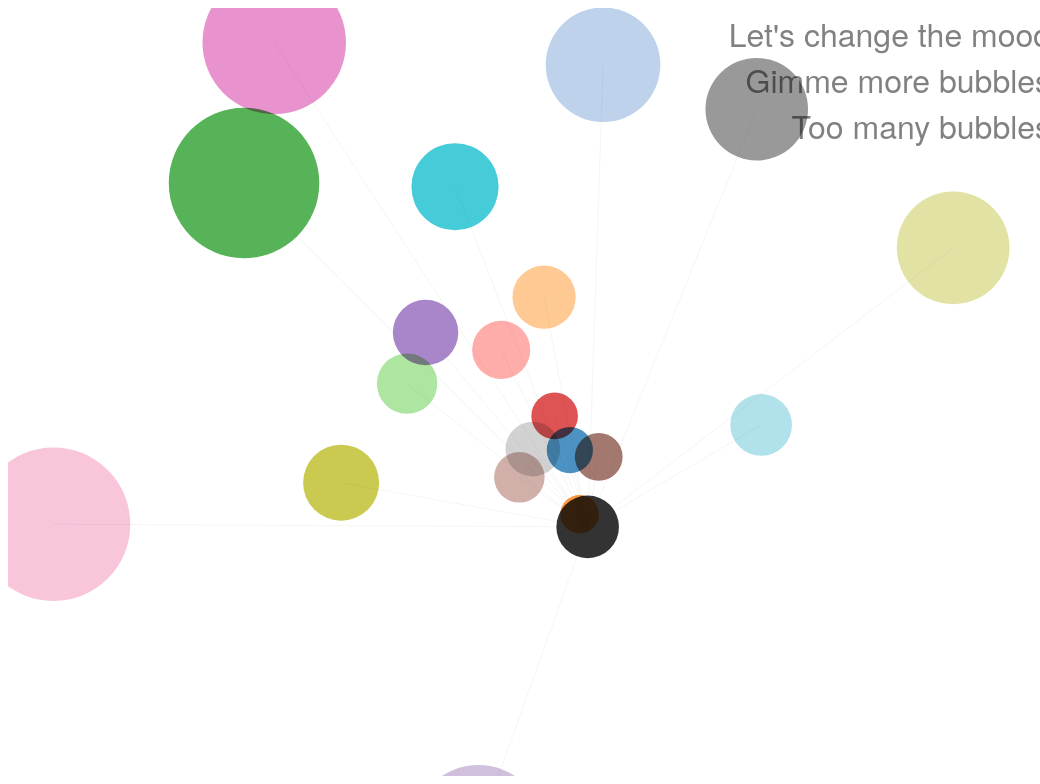
D3 v3 page, settled after 480 driven frames (8 s of simulated time); the page loaded 1 data file(s).



    var styleSheet = document.getElementById("styleColors");
    var width = $(window).width();
    var height = $(window).height();
    var maxRadius = height*.1;
    var maxSpread = height*.8;
    var color = d3.scale.category20();
    var numberFormat = d3.format("0,f0");
    var scaleLevel;
    var variabilityScale = 0;

    function toggleStyle() {
        styleSheet = document.getElementById("styleColors");
        if (styleSheet.href.match("styleDark.css")) {
            styleSheet.href = "styleLight.css"
        }
        else {
            styleSheet.href = "styleDark.css"
        }
    }

    var svg = d3.select("body").append("svg")
            .attr("width", width)
            .attr("height", height)
            .attr("pointer-events", "all")
            .append('svg:g')
            .call(d3.behavior.zoom().on("zoom", redraw))
            .append('svg:g');

    function redraw() {
        scaleLevel = d3.event.scale;
        svg.attr("transform",
                "translate(" + d3.event.translate + ")"
                +
                        " scale(" + d3.event.scale + ")");
        console.log(d3.event.translate);
        showHideText();
    }

    function showHideText() {
        if(scaleLevel > 4) {
            svg.selectAll("text")
                    .style("visibility", "visible");
        }
        if(scaleLevel <= 4) {
            svg.selectAll("text")
                    .style("visibility", "hidden");
        }
    }

    d3.json("Data/specialtyv6.json", function(error, graph) {

        d3.select("#toggleText")
                .append("div")
                .attr("id", "styleToggle")
                .attr("class", "toggleText")
                .append("a")
                .attr("xlink:href", "javascript:void(0)")
                .text("Let's change the mood.")
                .on("click", function() {toggleStyle();});
        d3.select("#toggleText")
                .append("div")
                .attr("id", "moreBubbles")
                .attr("class", "toggleText")
                .append("a")
                .attr("xlink:href", "javascript:void(0)")
                .text("Gimme more bubbles.")
                .on("click", function() {changeBubbles(5);});
        d3.select("#toggleText")
                .append("div")
                .attr("id", "lessBubbles")
                .attr("class", "toggleText")
                .append("a")
                .attr("xlink:href", "javascript:void(0)")
                .text("Too many bubbles.")
                .on("click", function() {changeBubbles(-5);});

        var summaryNodes = 20;
        var nodeFiltered = graph.nodes;
        var linkFiltered = graph.links;
        var linkStructured = [];
//        nodeFiltered = nodeFiltered.filter(function(d){return d.nodeType !=  "Detail";});

        function changeBubbles(delta) {
            summaryNodes = summaryNodes+delta;
            initialize(summaryNodes);
        }

        var costScale = d3.scale.linear();
        var likelihoodPresentationScale = d3.scale.quantize()
                .range(["High", "Moderate", "Low", "Very Low", "Miniscule" ]);
        var likelihoodScale = d3.scale.linear()
                .range([0, maxSpread]);
        var force = d3.layout.force()
                .charge(-120)
                .size([width, height])
                .linkDistance(function(d) {
                    var scalar = 0;
                    if(d.targetNodeType == "Summary") {scalar = 1} else {scalar = .1}
                    return likelihoodScale(Math.log(1/d.value))*scalar;
                })
                .friction(0.8);

        initialize(summaryNodes);

        function getLinks() {
            linkStructured = [];
            for(var i=0; i < linkFiltered.length; i++) {
                var linkStructuredRecord = new Object();
                linkStructuredRecord["value"] = linkFiltered[i].likelihood;
                linkStructuredRecord["targetNodeType"] = linkFiltered[i].targetNodeType;
                for(var j=0; j < nodeFiltered.length; j++) {
                    if(nodeFiltered[j].Node == linkFiltered[i].source
                            && ( nodeFiltered[j].Specialty == linkFiltered[i].Specialty
                                || nodeFiltered[j].Specialty == "You" ))
                    {
                        linkStructuredRecord["source"] = j;
                    }
                }
                for(var k=0; k < nodeFiltered.length; k++) {
                    if(nodeFiltered[k].Node == linkFiltered[i].target && nodeFiltered[k].Specialty == linkFiltered[i].Specialty) {
                        linkStructuredRecord["target"] = k;
                    }
                }
                if (linkStructuredRecord["source"] !== undefined && linkStructuredRecord["target"] !== undefined)
                {
                    linkStructured.push(linkStructuredRecord);
                }
            }
            startForce();
        }

        function startForce() {
            var link = svg.selectAll(".link")
                    .data(linkStructured)
                    .enter().append("line")
                    .attr("class", "link")
                    .style("stroke-width", 0.25);
            var gnodes = svg.selectAll("g.gnode")
                    .data(nodeFiltered)
                    .enter()
                    .append('g')
                    .classed('gnode', true);

            var node = gnodes
                    .append("circle")
                    .attr("class", "node")
                    .attr("r", function(d) { return Math.sqrt(costScale(d.averageCost)/Math.PI)})
                    .style("fill", function(d) {
                        if(d.Node == "You"){
                            if (styleSheet.href.match("styleLight.css")) {return "Black"}
                            else {return "White"}
                        }
                        else{
                            return color(d.Specialty);
                        }
                    })
                    .on("mouseover", function(d){
                        var content  = [
                            ["infoHeader", d.Specialty],
                            ["infoSubHeader", d.Node],
                            ["infoEmphasis", "Expected Cost: $" + numberFormat(d.expectedCost)],
                            ["infoEmphasis", "Likelihood: " + likelihoodPresentationScale(Math.log(1/d.likelihood))],
                            ["infoEmphasis", "Variability: " + numberFormat(d.outwardVariability/d.inwardVariability)],
                            ["infoNormal", "Average Cost: $" + numberFormat(d.averageCost)]
                        ]
                        var headerColor = color(d.Specialty);
                        pushDetails(content, headerColor);
                    })
                    .on("mousedown", function(d){
                        var nodeName = d.Node;
                        var nodeSpecialty = d.Specialty;
                        interact(d3.select(this), nodeName, nodeSpecialty);
                    })
                    .call(force.drag);

            var labels = gnodes
                    .append("text")
                    .text(function(d) {return d.Node;})
                    .attr("class", "bubbleLabels")
                    .style("fill", function(d) {
                        if(d.Node == "You") {
                            return "Black"
                        }
                        else {
                            return color(d.Specialty);
                        }
                    })
                    .style("visibility", "hidden");

            node.append("title")
                    .text(function(d) { return d.name; });
            likelihoodScale
                    .domain([d3.min(linkStructured, function(d){return Math.log(1/d.value);})
                        , d3.max(linkStructured, function(d){return Math.log(1/d.value);})]);
            likelihoodPresentationScale
                    .domain([d3.min(linkStructured, function(d){return Math.log(1/d.value);})
                        , d3.max(linkStructured, function(d){return Math.log(1/d.value);})]);

            force.on("tick", function() {
                link.attr("x1", function(d) { return d.source.x; })
                        .attr("y1", function(d) { return d.source.y; })
                        .attr("x2", function(d) { return d.target.x; })
                        .attr("y2", function(d) { return d.target.y; });

                gnodes.attr("transform", function(d) {
                    return 'translate(' + [d.x, d.y] + ')';
                });
            });

            force
                    .nodes(nodeFiltered)
                    .links(linkStructured)
                    .start();
        }

        function buildElements() {
            costScale
                    .range([0, Math.pow(maxRadius, 2)*Math.PI])
                    .domain([d3.min(nodeFiltered, function(d){return d.averageCost;})
                        , d3.max(nodeFiltered, function(d){return d.averageCost;})]);
        }

        function topnSpecialties(n) {
            var nodeTemp = graph.nodes.filter(function(d){return d.nodeType == "Summary"});
            var nodeFilteredStage = graph.nodes;
            nodeTemp.sort(function(a,b){return a.expectedCost - b.expectedCost});
            console.log(nodeTemp);
            for (var j=0; j<(nodeTemp.length-n);j++) {
                nodeFilteredStage = nodeFilteredStage.filter(function(d){return d.Specialty !=  nodeTemp[j].Specialty;});
            }
            nodeFiltered = nodeFilteredStage;
        }

        function initialize(specialtyAmt) {
            svg.selectAll("g.gnode").remove();
            svg.selectAll(".link").remove();
            svg.selectAll(".node").remove();
            topnSpecialties(specialtyAmt);
            buildElements();
            getLinks();
            setTimeout(function() {
                        nodeFiltered = nodeFiltered.filter(function(d){return d.nodeType !=  "Detail";});
                        svg.selectAll("g.gnode").remove();
                        svg.selectAll(".link").remove();
                        svg.selectAll(".node").remove();
                        getLinks();
                    }
            , 4000);
        }

        function pushDetails(content, headerColor) {
            $("#info").html("");
            for(var i=0; i < content.length; i++) {
                var infoTxt = "<span class='" + content[i][0]+ "'";
                if(content[i][0] == "infoHeader") {infoTxt = infoTxt + " style='color:"+headerColor+"'"};
                infoTxt = infoTxt + ">" + content[i][1] + "</span><br/>"
                $("#info").append( infoTxt );
            }
        }

        function removeSvgElements() {
            svg.selectAll("g.gnode").remove();
            svg.selectAll(".link").remove();
            svg.selectAll(".node").remove();
        }

        function interact(element, nodeName, Specialty){
            removeSvgElements();
            var linkTemp = linkFiltered.filter(function(d){return d.source ==  nodeName && d.Specialty == Specialty;});
            var nodeTemp = 0;
            for(var i=0; i < linkTemp.length; i++) {
                nodeTemp = nodeFiltered.filter(
                        function(d){return d.Node == linkTemp[i].target
                                && d.Specialty == linkTemp[i].Specialty;}
                );
                nodeFiltered = nodeFiltered.filter(
                        function(d){return d.Node != linkTemp[i].target
                                || d.Specialty != linkTemp[i].Specialty;}
                );
            }
            if(nodeTemp.length == 0) {
                for(var j=0; j < linkTemp.length; j++) {
                    var nodeAugmentSegment = graph.nodes.filter(
                            function(d){return d.Node == linkTemp[j].target
                                    && d.Specialty == linkTemp[j].Specialty;}
                    );
                    nodeFiltered.push(nodeAugmentSegment[0]);
                }
            }
            getLinks();
            showHideText();
            svg.attr("transform",
                    "translate([-100,100])"
                            +
                            " scale(4)");
        };

    });



### data: Data/specialtyv6.json
{
 "nodes": [
  {
   "Node": "All Hematology/Oncology",
   "Specialty": "Hematology/Oncology",
   "likelihood": 0.02627,
   "averageCost": 429.6,
   "outwardVariability": 429.6,
   "inwardVariability": 429.6,
   "expectedCost": 11.29,
   "nodeType": "Summary",
   "totalServices": 0,
   "totalCost": 0
  },
  {
   "Node": "All Certified Clinical Nurse Specialist",
   "Specialty": "Certified Clinical Nurse Specialist",
   "likelihood": 0.000509,
   "averageCost": 75.4,
   "outwardVariability": 75.4,
   "inwardVariability": 75.4,
   "expectedCost": 0.03837,
   "nodeType": "Summary",
   "totalServices": 0,
   "totalCost": 0
  },
  {
   "Node": "All General Surgery",
   "Specialty": "General Surgery",
   "likelihood": 0.004601,
   "averageCost": 2644.0,
   "outwardVariability": 2644.0,
   "inwardVariability": 2644.0,
   "expectedCost": 12.16,
   "nodeType": "Summary",
   "totalServices": 0,
   "totalCost": 0
  },
  {
   "Node": "All Vascular Surgery",
   "Specialty": "Vascular Surgery",
   "likelihood": 0.00444,
   "averageCost": 1975.0,
   "outwardVariability": 1975.0,
   "inwardVariability": 1975.0,
   "expectedCost": 8.768,
   "nodeType": "Summary",
   "totalServices": 0,
   "totalCost": 0
  },
  {
   "Node": "All General Practice",
   "Specialty": "General Practice",
   "likelihood": 0.03515,
   "averageCost": 298.2,
   "outwardVariability": 298.2,
   "inwardVariability": 298.2,
   "expectedCost": 10.48,
   "nodeType": "Summary",
   "totalServices": 0,
   "totalCost": 0
  },
  {
   "Node": "All Physician Assistant",
   "Specialty": "Physician Assistant",
   "likelihood": 0.01323,
   "averageCost": 805.0,
   "outwardVariability": 805.0,
   "inwardVariability": 805.0,
   "expectedCost": 10.65,
   "nodeType": "Summary",
   "totalServices": 0,
   "totalCost": 0
  },
  {
   "Node": "All Unknown Physician Specialty Code",
   "Specialty": "Unknown Physician Specialty Code",
   "likelihood": 0.000796,
   "averageCost": 219.2,
   "outwardVariability": 219.2,
   "inwardVariability": 219.2,
   "expectedCost": 0.1744,
   "nodeType": "Summary",
   "totalServices": 0,
   "totalCost": 0
  },
  {
   "Node": "All Independent Diagnostic Testing Facil…",
   "Specialty": "Independent Diagnostic Testing Facility",
   "likelihood": 0.00257,
   "averageCost": 239.8,
   "outwardVariability": 239.8,
   "inwardVariability": 239.8,
   "expectedCost": 0.6157,
   "nodeType": "Summary",
   "totalServices": 0,
   "totalCost": 0
  },
  "... 1,746 more items"
 ],
 "links": [
  {
   "source": "You",
   "target": "All Hematology/Oncology",
   "Specialty": "Hematology/Oncology",
   "likelihood": 0.02627,
   "targetNodeType": "Summary"
  },
  {
   "source": "You",
   "target": "All Certified Clinical Nurse Specialist",
   "Specialty": "Certified Clinical Nurse Specialist",
   "likelihood": 0.0005089,
   "targetNodeType": "Summary"
  },
  {
   "source": "You",
   "target": "All General Surgery",
   "Specialty": "General Surgery",
   "likelihood": 0.004601,
   "targetNodeType": "Summary"
  },
  {
   "source": "You",
   "target": "All Vascular Surgery",
   "Specialty": "Vascular Surgery",
   "likelihood": 0.00444,
   "targetNodeType": "Summary"
  },
  {
   "source": "You",
   "target": "All General Practice",
   "Specialty": "General Practice",
   "likelihood": 0.03515,
   "targetNodeType": "Summary"
  },
  {
   "source": "You",
   "target": "All Physician Assistant",
   "Specialty": "Physician Assistant",
   "likelihood": 0.01323,
   "targetNodeType": "Summary"
  },
  {
   "source": "You",
   "target": "All Unknown Physician Specialty Code",
   "Specialty": "Unknown Physician Specialty Code",
   "likelihood": 0.0007956,
   "targetNodeType": "Summary"
  },
  {
   "source": "You",
   "target": "All Independent Diagnostic Testing Facil…",
   "Specialty": "Independent Diagnostic Testing Facility",
   "likelihood": 0.002567,
   "targetNodeType": "Summary"
  },
  "... 1,745 more items"
 ]
}